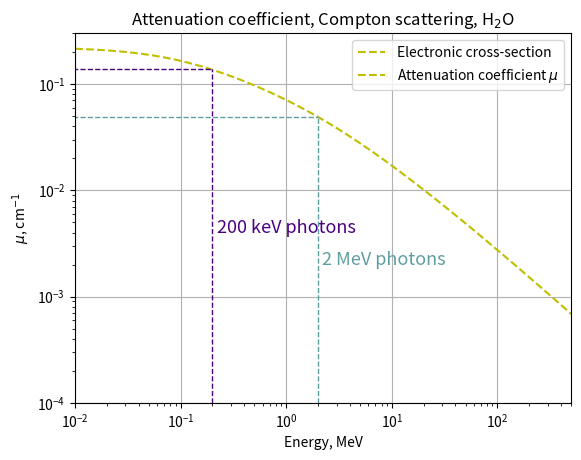

This figure's Python source:
import numpy as np
import matplotlib.pyplot as plt
from scipy.stats import norm
import math
from statistics import stdev
#---------------------------------- Task 4 -------------------------------------

nv = 3.43e23

Emax = 2000
Emin = 200

x = np.logspace(-2, 3, 100)

alpha = x/0.511

sigma_e = 2*math.pi*(2.818e-13)**2*((1+alpha)/(alpha**2)*(2*(1+alpha)/(1+2*alpha)-np.log(1+2*alpha)/alpha)+np.log(1+2*alpha)/alpha/2-(1+3*alpha)/((1+2*alpha)**2))

sigma_O_mass = 6.022e23*8/16*sigma_e
sigma_H_mass = 6.022e23*1/1*sigma_e

sigma_tot = 2/18*sigma_H_mass+16/18*sigma_O_mass


plt.plot(x,sigma_e,'y--',label='Electronic cross-section')
plt.xlabel('Energy, MeV')
plt.ylabel('$\sigma_e$, cm$^2$')
plt.title('Electronic Cross-section for Compton Scattering')
plt.xscale("log")
plt.yscale("log")
plt.grid(True)
plt.xlim(0.01,500)
plt.ylim(1e-27,1e-24)
plt.legend()
plt.show()

plt.plot(x,sigma_tot,'y--',label='Attenuation coefficient $\mu$')
plt.xlabel('Energy, MeV')
plt.ylabel('$\mu$, cm$^{-1}$')
plt.title('Attenuation coefficient, Compton scattering, H$_2$O')
plt.xscale("log")
plt.yscale("log")
plt.plot([2,2],[0.0001,0.049],"--",color="cadetblue", linewidth=1)
plt.plot([0.0001,2],[0.049,0.049],"--",color="cadetblue", linewidth=1)
plt.text(2.2, 0.002, r'2 MeV photons', fontsize=13,color="cadetblue")
plt.plot([0.2,0.2],[0.0001,0.137],"--",color="indigo", linewidth=1)
plt.plot([0.0001,0.2],[0.137,0.137],"--",color="indigo", linewidth=1)
plt.text(0.22, 0.004, r'200 keV photons', fontsize=13,color="indigo")
plt.grid(True)
plt.xlim(0.01,500)
plt.ylim(0.0001,0.3)
plt.legend()
plt.show()
